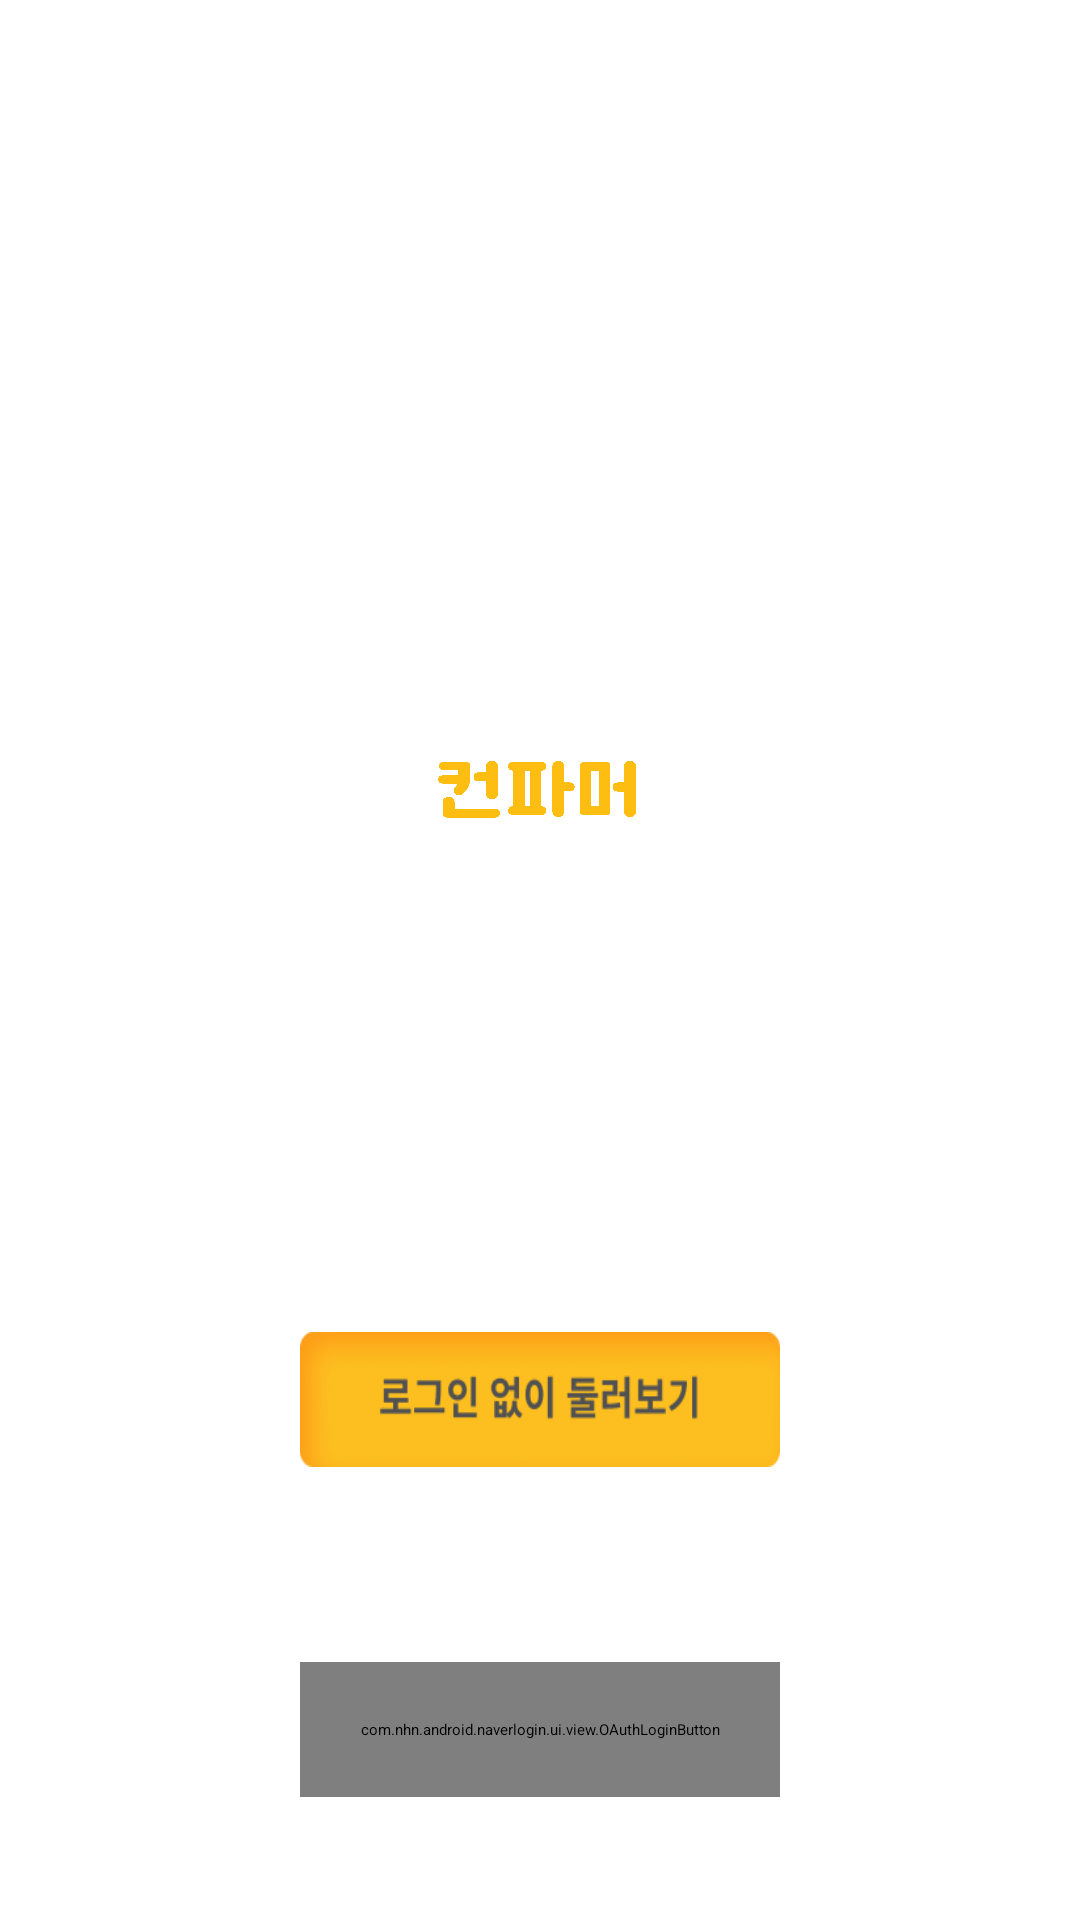

Write the Android layout XML for this screen, with the resource values it uses.
<!-- AndroidManifest.xml: application theme Theme.CornFarmerAndroid -->
<!-- res/layout/activity_login.xml -->
<?xml version="1.0" encoding="utf-8"?>
<layout xmlns:android="http://schemas.android.com/apk/res/android"
    xmlns:app="http://schemas.android.com/apk/res-auto"
    xmlns:tools="http://schemas.android.com/tools"
    tools:context="com.corn.cornfarmer.persentation.login.LoginActivity">

    <androidx.constraintlayout.widget.ConstraintLayout
        android:layout_width="match_parent"
        android:layout_height="match_parent">

        <ImageView
            android:id="@+id/iv_logo"
            android:layout_width="200dp"
            android:layout_height="120dp"
            android:layout_marginTop="204dp"
            android:scaleType="fitXY"
            android:src="@drawable/cornfarmer_logo"
            app:layout_constraintEnd_toEndOf="parent"
            app:layout_constraintStart_toStartOf="parent"
            app:layout_constraintTop_toTopOf="parent" />

        <Button
            android:id="@+id/bt_guest_login"
            android:layout_width="match_parent"
            android:layout_height="45dp"
            android:layout_marginStart="100dp"
            android:layout_marginTop="120dp"
            android:layout_marginEnd="100dp"
            android:background="@drawable/no_login"
            app:layout_constraintEnd_toEndOf="parent"
            app:layout_constraintStart_toStartOf="parent"
            app:layout_constraintTop_toBottomOf="@+id/iv_logo" />

        <ImageButton
            android:id="@+id/bt_kakao_login"
            android:layout_width="match_parent"
            android:layout_height="45dp"
            android:layout_marginStart="100dp"
            android:layout_marginTop="@dimen/size_spacing_10"
            android:layout_marginEnd="100dp"
            android:background="@android:color/transparent"
            android:scaleType="fitXY"
            android:src="@drawable/kakao_login_large_narrow"
            app:layout_constraintEnd_toEndOf="parent"
            app:layout_constraintStart_toStartOf="parent"
            app:layout_constraintTop_toBottomOf="@+id/bt_guest_login" />

        <com.nhn.android.naverlogin.ui.view.OAuthLoginButton
            android:id="@+id/bt_naver_login"
            android:layout_width="match_parent"
            android:layout_height="45dp"
            android:layout_marginStart="100dp"
            android:layout_marginTop="@dimen/size_spacing_10"
            android:layout_marginEnd="100dp"
            android:background="@android:color/transparent"
            android:scaleType="fitXY"
            app:layout_constraintEnd_toEndOf="parent"
            app:layout_constraintStart_toStartOf="parent"
            app:layout_constraintTop_toBottomOf="@+id/bt_kakao_login" />

    </androidx.constraintlayout.widget.ConstraintLayout>
</layout>
<!-- resources referenced by this layout -->
<resources>
  <dimen name="size_spacing_10">10dp</dimen>
  <!-- drawable cornfarmer_logo: png bitmap (drawable, 10485 bytes) -->
  <!-- drawable no_login: png bitmap (drawable, 3975 bytes) -->
  <style name="Theme.CornFarmerAndroid" parent="Theme.AppCompat.Light">
          
          <item name="windowNoTitle">true</item>
          <item name="colorPrimary">@color/purple_500</item>
          <item name="colorPrimaryVariant">#FBD510</item>
          <item name="colorOnPrimary">@color/indigo_500</item>
          
          <item name="colorSecondary">@color/teal_200</item>
          <item name="colorSecondaryVariant">@color/teal_700</item>
          <item name="colorOnSecondary">@color/black</item>
          
          <item name="android:statusBarColor" tools:targetApi="l">?attr/colorPrimaryVariant</item>
          
      </style>
  <color name="purple_500">#FF6200EE</color>
  <color name="indigo_500">#12005D</color>
  <color name="teal_200">#FF03DAC5</color>
  <color name="teal_700">#FF018786</color>
  <color name="black">#FF000000</color>
</resources>
